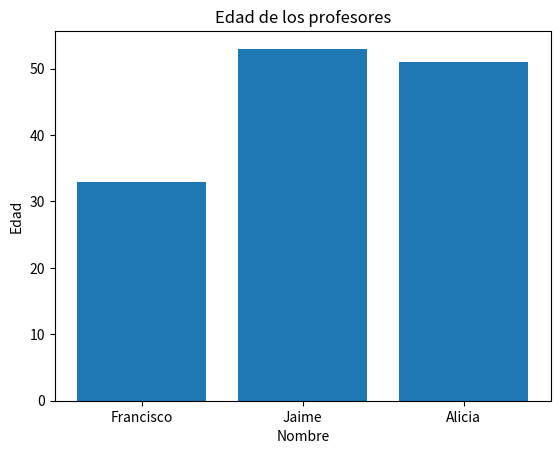

Reproduce this figure in Python.
import matplotlib.pyplot as plt
profesores = ["Francisco", "Jaime", "Alicia"]
edad = [33,53,51]
plt.bar(profesores,edad)
plt.title("Edad de los profesores")
plt.xlabel("Nombre")
plt.ylabel("Edad")
plt.show()